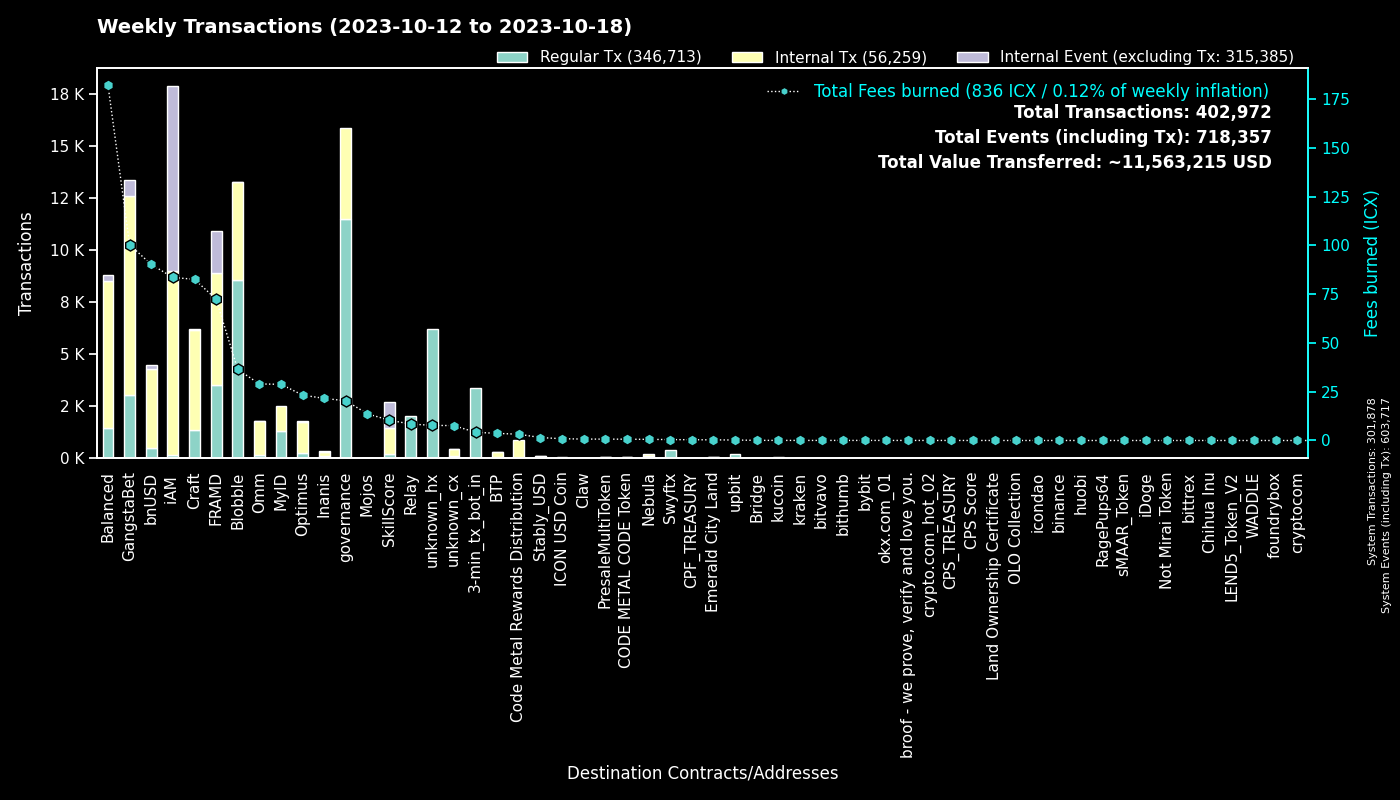

Values plotted in this chart, from the file beside it:
to, Fees burned, Regular Tx, to_def, Internal Tx, Internal Event (excluding Tx), group
0, 0.0, 301832, System, 46, 301839, System
cx00000000000000000000000000000000000000…, 20.35, 11496, governance, 4370, 0, governance
cxf14dea1cff7ceb29a46e6d04533a08f84441e4…, 20.1, 4559, Blobble Stake Token, 4702, 3, Blobble
cxf2ca3b655a782f39227934d37ff3b77f9b1ebc…, 16.24, 3988, unknown_cx, 0, 0, Blobble
cx2aa9b28a657e3121b75d3d4fe65e569398645d…, 58.12, 3462, FRAMD Token, 3877, 144, FRAMD
hx11de4e28be4845de3ea392fd8d758655bf766c…, 4.2, 3360, 3-min_tx_bot_in, 0, 0, 3-min_tx_bot_in
cxca5faa5a71d986a2e84dd7e6f5ff791d29901e…, 8.416, 2054, Relay_4, 0, 0, Relay
cxe5c2c460364acc5f8c1d5ca925930043d8d9c9…, 6.077, 1305, GangstaBet Crown, 1346, 0, GangstaBet
cx5a0af85407c69945eb318d4ac18e9e84218416…, 41.34, 904, GangWar Simulation, 2826, 535, GangstaBet
cxba62bb61baf8dd8b6a04633fe33806547785a0…, 24.1, 793, MyID_3, 708, 0, MyID
cx9c4698411c6d9a780f605685153431dcda0460…, 6.408, 716, Auction, 1764, 0, Craft
cx694e8c9f1a05c8c3719f30d46b97697960e428…, 4.694, 498, MyID_2, 498, 0, MyID
cx88fd7df7ddff82f7cc735c871dc519838cb235…, 90.22, 472, bnUSD, 3829, 181, bnUSD
cx2609b924e33ef00b648a409245c7ea394c4678…, 76.55, 453, balanced_sicx, 2189, 37, Balanced
cxd17316e24ee40f2ef8ed6f3a497311db1b3520…, 5.866, 412, GangstaVerse LootBox, 1749, 0, GangstaBet
hxb568381d35d3e7a6383200e8a0d30310af20b9…, 0.4713, 377, Swyftx, 0, 0, Swyftx
cx7ecb16e4c143b95e01d05933c17cb986cfe618…, 35.43, 334, CraftRewards, 1407, 21, Craft
cx28b2ec885b50c8a93da752f2d0467a67127a70…, 30.95, 305, CROWN, 2776, 182, GangstaBet
cx66d4d90f5f113eba575bf793570135f9b10cec…, 19.78, 258, balanced_loans, 774, 68, Balanced
cx2dc662031f3d62bcdba4f63e9bf827767c8475…, 10.43, 213, SkillScore, 1220, 1295, SkillScore
cx2e6d0fc0eca04965d06038c8406093337f085f…, 40.27, 211, Craft, 1552, 24, Craft
cx14002628a4599380f391f708843044bc93dce2…, 83.56, 155, iAM Div, 8860, 8866, iAM
cx21e94c08c03daee80c25d8ee3ea22a20786ec2…, 35.99, 137, Balanced Router, 1742, 72, Balanced
cx28497aef34ec44ad2be9249daddfbe34b54f30…, 2.217, 129, Balanced Bribe, 128, 0, Balanced
cx10d59e8103ab44635190bd4139dbfd682fa2d0…, 4.637, 110, balanced_rewards, 295, 0, Balanced
cx334db6519871cb2bfd154cec0905ced4ea142d…, 0.4389, 109, unknown_cx, 0, 0, unknown_cx
cx43e2eec79eb76293c298f2b17aec06097be606…, 5.952, 106, balanced_staking, 234, 0, Balanced
cxf61cd5a45dc9f91c15aa65831a30a90d59a096…, 19.68, 101, balanced_baln, 666, 54, Balanced
hx082c17b19ba0000041e730ab35441c78ec48a7…, 0.1237, 99, unknown_hx, 0, 0, unknown_hx
cxe971c0a92c58db502e4a224efc6ba311eb1c17…, 21.2, 91, Inanis Treasury, 212, 21, Inanis
cx85954d0dae92b63bf5cba03a59ca4ffe687bad…, 0.5843, 90, NebulaMultiToken, 128, 0, Nebula
cxa0af3165c08318e988cb30993b3048335b94af…, 4.177, 89, balanced_dex, 310, 0, Balanced
cxaa99a164586883eed0322d62a31946dfa9491f…, 9.3, 83, optimus_rewards, 245, 13, Optimus
hx1a605ef1888cfe338e42f5291b619d783dea3e…, 0.09875, 79, unknown_hx, 0, 0, unknown_hx
hx4b986bda2c90fb74ee76ced3e092f4f7cb91ec…, 0.09375, 75, unknown_hx, 0, 0, unknown_hx
cx6139a27c15f1653471ffba0b4b88dc15de7e32…, 15.81, 75, gangstabet_token, 813, 28, GangstaBet
cx30f18d26f45d990112a4cd4825c0b79af73aac…, 14.29, 74, Yetis, 1490, 1882, FRAMD
cx203d9cd2a669be67177e997b8948ce2c35caff…, 11.85, 65, balanced_dividends, 677, 16, Balanced
cx7b1843b7ef5368a080ccf59c0a9d1bdec474f9…, 4.107, 64, optimus_dividends, 672, 0, Optimus
cxcb455f26a2c01c686fa7f30e1e3661642dd53c…, 14.84, 62, omm_lending, 1207, 0, Omm
hx4a01996877ac535a63e0107c926fb60f1d33c5…, 0.05, 40, upbit_hot_03, 0, 0, upbit
hxfdb57e23c32f9273639d6dda45068d85ee43fe…, 0.05, 40, upbit_hot_02, 0, 0, upbit
cx32743b6f4588f5c1b025c5bb732ac623493654…, 0.2611, 40, Craft, 40, 0, Craft
hxbb984f278abd66ae2155edbd91f8c87ce98411…, 0.04875, 39, kucoin, 0, 0, kucoin
cx1a29259a59f463a67bb2ef84398b30ca56b583…, 9.676, 38, omm_token, 344, 30, Omm
hx0a4d7c398bac9e8978027866ffc4513dd29732…, 0.04625, 37, unknown_hx, 0, 0, unknown_hx
hx8d28bc4d785d331eb4e577135701eb388e9a46…, 0.045, 36, upbit_hot_04, 0, 0, upbit
cx82c8c091b41413423579445032281bca5ac14f…, 0.1245, 36, Craft, 36, 5, Craft
hx68646780e14ee9097085f7280ab137c3633b4b…, 0.04375, 35, kraken_hot, 0, 0, kraken
hx0b26416f266731bd743f109ed1c70a7e540963…, 0.0425, 34, unknown_hx, 0, 0, unknown_hx
cx5b5a03cb525a1845d0af3a872d525b18a810ac…, 3.246, 33, btp-0x38.bsc-BTCB, 196, 0, BTP
hxa390d24fdcba68515b492ffc553192802706a1…, 0.04, 32, bitvavo_hot, 0, 0, bitvavo
hx1290b0166e4262bbdff78f63c8383532609f07…, 0.03875, 31, unknown_hx, 0, 0, unknown_hx
hx0c65769342c65e2206893f855793d33d0732c5…, 0.03875, 31, unknown_hx, 0, 0, unknown_hx
hx6b91c8dea3114de74ecfa85908b875778c2b59…, 0.0375, 30, bybit, 0, 0, bybit
hxf2b4e7eab4f14f49e5dce378c2a0389c379ac6…, 0.0375, 30, upbit_hot_05, 0, 0, upbit
cx785d504f44b5d2c8dac04c5a1ecd75f18ee57d…, 0.697, 28, Finance Token, 25, 2, Optimus
hx85532472e789802a943bd34a8aeb86668bc232…, 0.035, 28, okx.com_01, 0, 0, okx.com_01
cx841f29ec6ce98b527d49a275e87d427627f1af…, 3.265, 28, OMM Delegation, 0, 0, Omm
cxc83f6eaf7e123f656657ebac3b09bc7a38e323…, 3.209, 28, Code Metal Rewards Distribution, 850, 0, Code Metal Rewards Distribution
... 1,178 more rows
